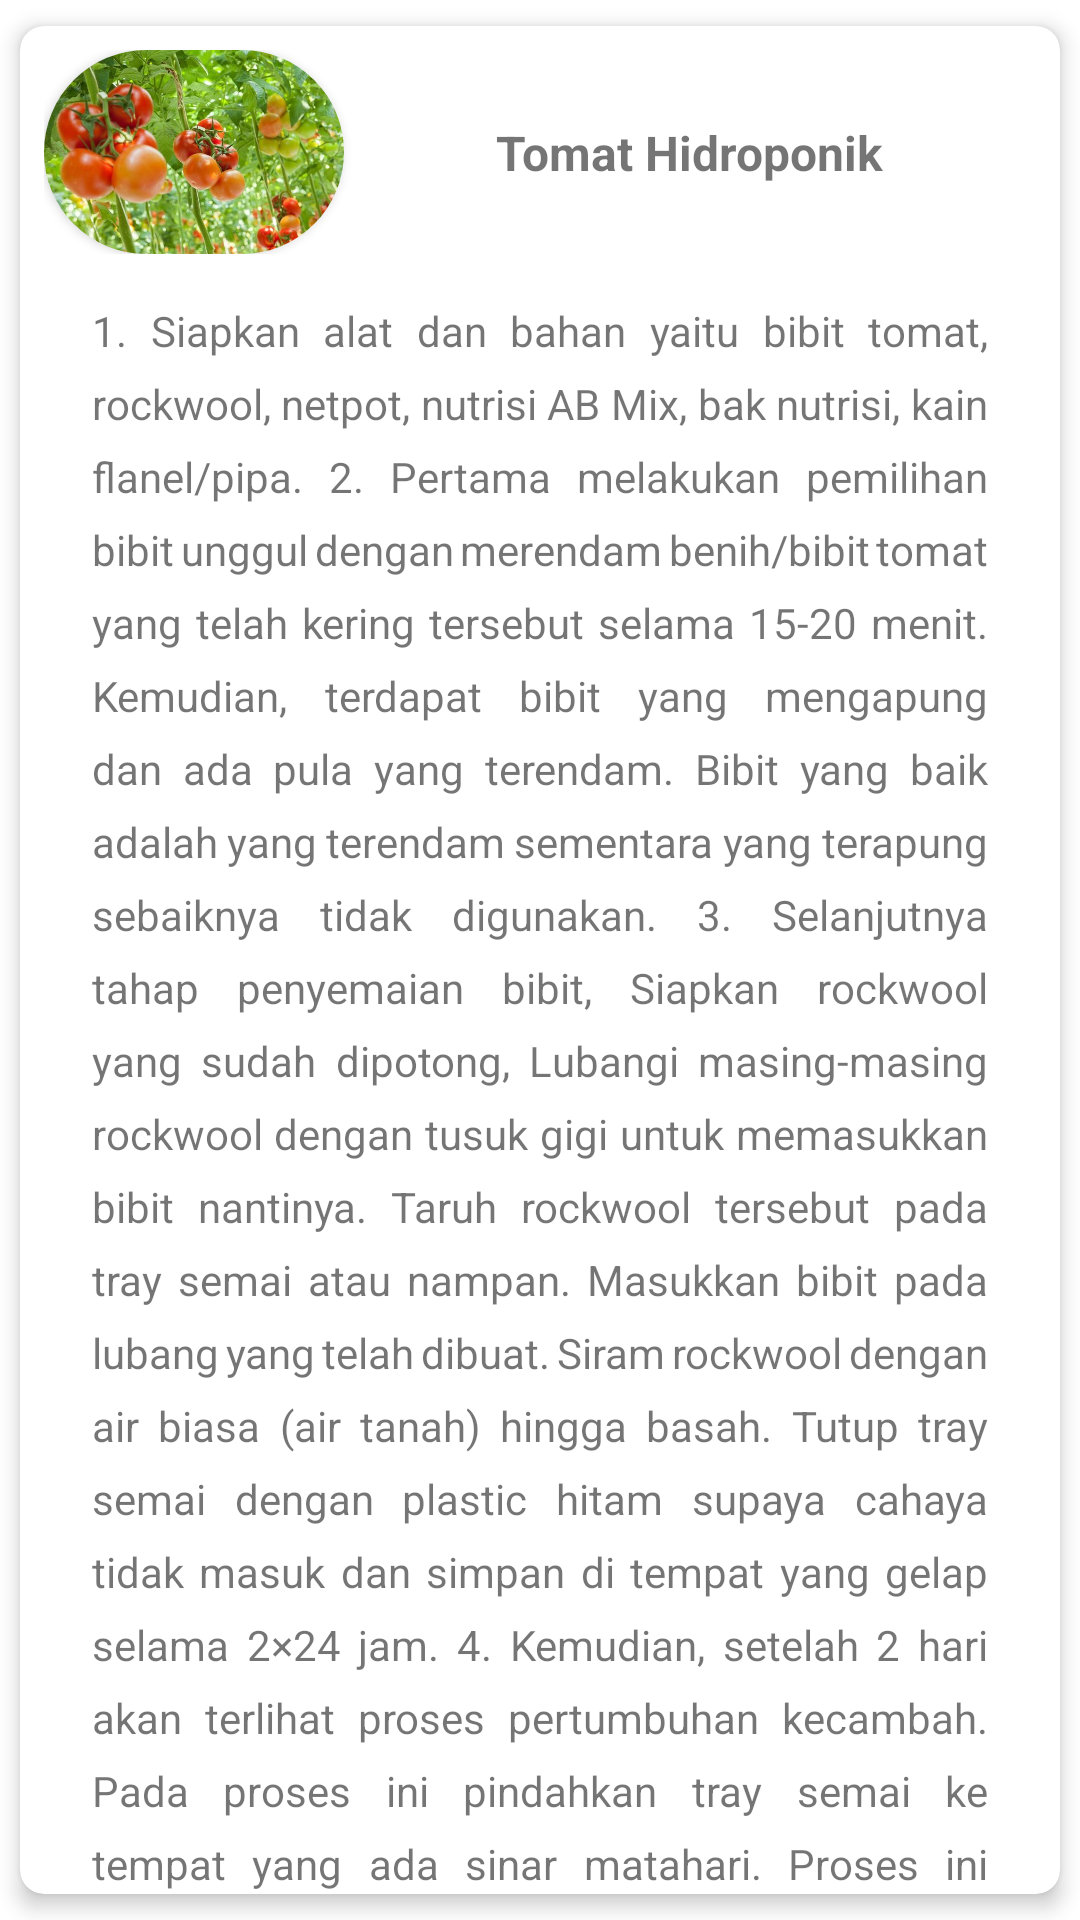

Produce the Android XML layout that renders to this screen, including the resource entries it uses.
<!-- AndroidManifest.xml: application theme Theme.MyApp -->
<!-- res/layout/itemhidroponik.xml -->
<?xml version="1.0" encoding="utf-8"?>
<com.google.android.material.card.MaterialCardView
    xmlns:android="http://schemas.android.com/apk/res/android"
    xmlns:app="http://schemas.android.com/apk/res-auto"
    android:layout_width="match_parent"
    android:layout_height="wrap_content"
    app:cardCornerRadius="8dp"
    app:cardUseCompatPadding="true"
    android:layout_marginHorizontal="8dp"
    app:cardElevation="4dp">

    <androidx.constraintlayout.widget.ConstraintLayout
        android:layout_width="match_parent"
        android:layout_height="wrap_content">

        <androidx.constraintlayout.widget.ConstraintLayout
            android:id="@+id/constraintLayout"
            android:layout_width="match_parent"
            android:layout_height="wrap_content"
            android:padding="8dp"
            app:layout_constraintEnd_toEndOf="parent"
            app:layout_constraintStart_toStartOf="parent"
            app:layout_constraintTop_toTopOf="parent">

            <androidx.cardview.widget.CardView
                android:id="@+id/cardView"
                android:layout_width="100dp"
                android:layout_height="68dp"
                app:cardCornerRadius="100dp"
                app:layout_constraintBottom_toBottomOf="parent"
                app:layout_constraintStart_toStartOf="parent"
                app:layout_constraintTop_toTopOf="parent">

                <ImageView
                    android:id="@+id/fotoIv"
                    android:layout_width="match_parent"
                    android:layout_height="match_parent"
                    android:scaleType="fitXY"
                    android:src="@drawable/tomat" />
            </androidx.cardview.widget.CardView>

            <TextView
                android:id="@+id/titleTv"
                android:layout_width="wrap_content"
                android:layout_height="match_parent"
                android:text="Tomat Hidroponik"
                android:textSize="16sp"
                android:textStyle="bold"
                app:layout_constraintBottom_toBottomOf="parent"
                app:layout_constraintEnd_toEndOf="parent"
                app:layout_constraintStart_toEndOf="@+id/cardView"
                app:layout_constraintTop_toTopOf="parent" />

        </androidx.constraintlayout.widget.ConstraintLayout>

        <TextView
            android:id="@+id/hidroponikDesc"
            android:layout_width="0dp"
            android:layout_height="wrap_content"
            android:layout_marginStart="16dp"
            android:layout_marginEnd="16dp"
            android:justificationMode="inter_word"
            android:lineSpacingExtra="8dp"
            android:padding="8dp"
            android:text="@string/paragraph_text"
            android:textAlignment="textStart"
            app:layout_constraintEnd_toEndOf="parent"
            app:layout_constraintStart_toStartOf="parent"
            app:layout_constraintTop_toBottomOf="@+id/constraintLayout" />


    </androidx.constraintlayout.widget.ConstraintLayout>

</com.google.android.material.card.MaterialCardView>
<!-- resources referenced by this layout -->
<resources>
  <!-- drawable tomat: jpg bitmap (drawable, 49037 bytes) -->
  <string name="paragraph_text">1. Siapkan alat dan bahan yaitu bibit tomat, rockwool, netpot, nutrisi AB Mix, bak nutrisi, kain flanel/pipa.
  
  2. Pertama melakukan pemilihan bibit unggul dengan merendam benih/bibit tomat yang telah kering tersebut selama 15-20 menit. Kemudian, terdapat bibit yang mengapung dan ada pula yang terendam. Bibit yang baik adalah yang terendam sementara yang terapung sebaiknya tidak digunakan.
  
  3. Selanjutnya tahap penyemaian bibit, Siapkan rockwool yang sudah dipotong, Lubangi masing-masing rockwool dengan tusuk gigi untuk memasukkan bibit nantinya. Taruh rockwool tersebut pada tray semai atau nampan. Masukkan bibit pada lubang yang telah dibuat. Siram rockwool dengan air biasa (air tanah) hingga basah. Tutup tray semai dengan plastic hitam supaya cahaya tidak masuk dan simpan di tempat yang gelap selama 2×24 jam.
  
  4. Kemudian, setelah 2 hari akan terlihat proses pertumbuhan kecambah. Pada proses ini pindahkan tray semai ke tempat yang ada sinar matahari. Proses ini hingga 21-28 hari.
  
  5. Tahap pemindahan ke sistem hidroponik. Setelah tunas sejati muncul (daunnya sudah lebih dari 2) maka bibit dari proses penyemaian siap dipindahkan pada sistem hidroponik. Sistem hidroponik yang biasanya digunakan untuk tomat, seperti deep flow system (DFT) atau drip system.
  
  6. Untuk proses pemindahannya yaitu, Pisahkan rockwool dengan rockwool lainnya. Taruh i rockwool pada sistem hidroponik dengan bantalan kerikil, arang, atau bisa pula menggunakan netpot. Untuk perhitungan kadar nutrisi AB mix untuk tomat sebelum berbunga sekitar 1300 ppm.
  
  7. Setelah tanaman tomat cukup tinggi, Anda bisa memberi penopang (misalnya, tali) agar tumbuhnya tetap tegak atau patah. Disaat tomat telah berbunga tingkatkan ppm air nutrisi menjadi 2000 ppm. Hal ini supaya nutrisi untuk buahnya lebih optimal.
  
  8. Perawatan lebih ditingkatkan pada saat tanaman tomat telah berbuah dan sebaiknya potong ranting tanaman yang tidak berbuah. Hal ini supaya konsentrasi nutrisi tertuju lebih pada buah. TIngkatkan ppm air nutrisi sekitar 3600 ppm.
  
  9. Masa Panen Berkisar hingga 80-90 hari tomat hidroponik mulai berbuah warna merah. Hal ini menandakan tomat siap untuk dipanen.</string>
  <style name="Theme.MyApp" parent="Theme.MaterialComponents.DayNight.NoActionBar">
          
          <item name="colorPrimary">@color/acolor</item>
          <item name="colorPrimaryVariant">@color/bcolor</item>
          <item name="colorOnPrimary">@color/white</item>
          
          <item name="colorSecondary">@color/acolor</item>
          <item name="colorSecondaryVariant">@color/teal_700</item>
          <item name="colorOnSecondary">@color/black</item>
          
          <item name="android:statusBarColor">@color/ccolor</item>
          
      </style>
  <color name="acolor">#011E27</color>
  <color name="bcolor">#080F80</color>
  <color name="white">#FFFFFFFF</color>
  <color name="teal_700">#FF018786</color>
  <color name="black">#FF000000</color>
  <color name="ccolor">#010F0F</color>
</resources>
